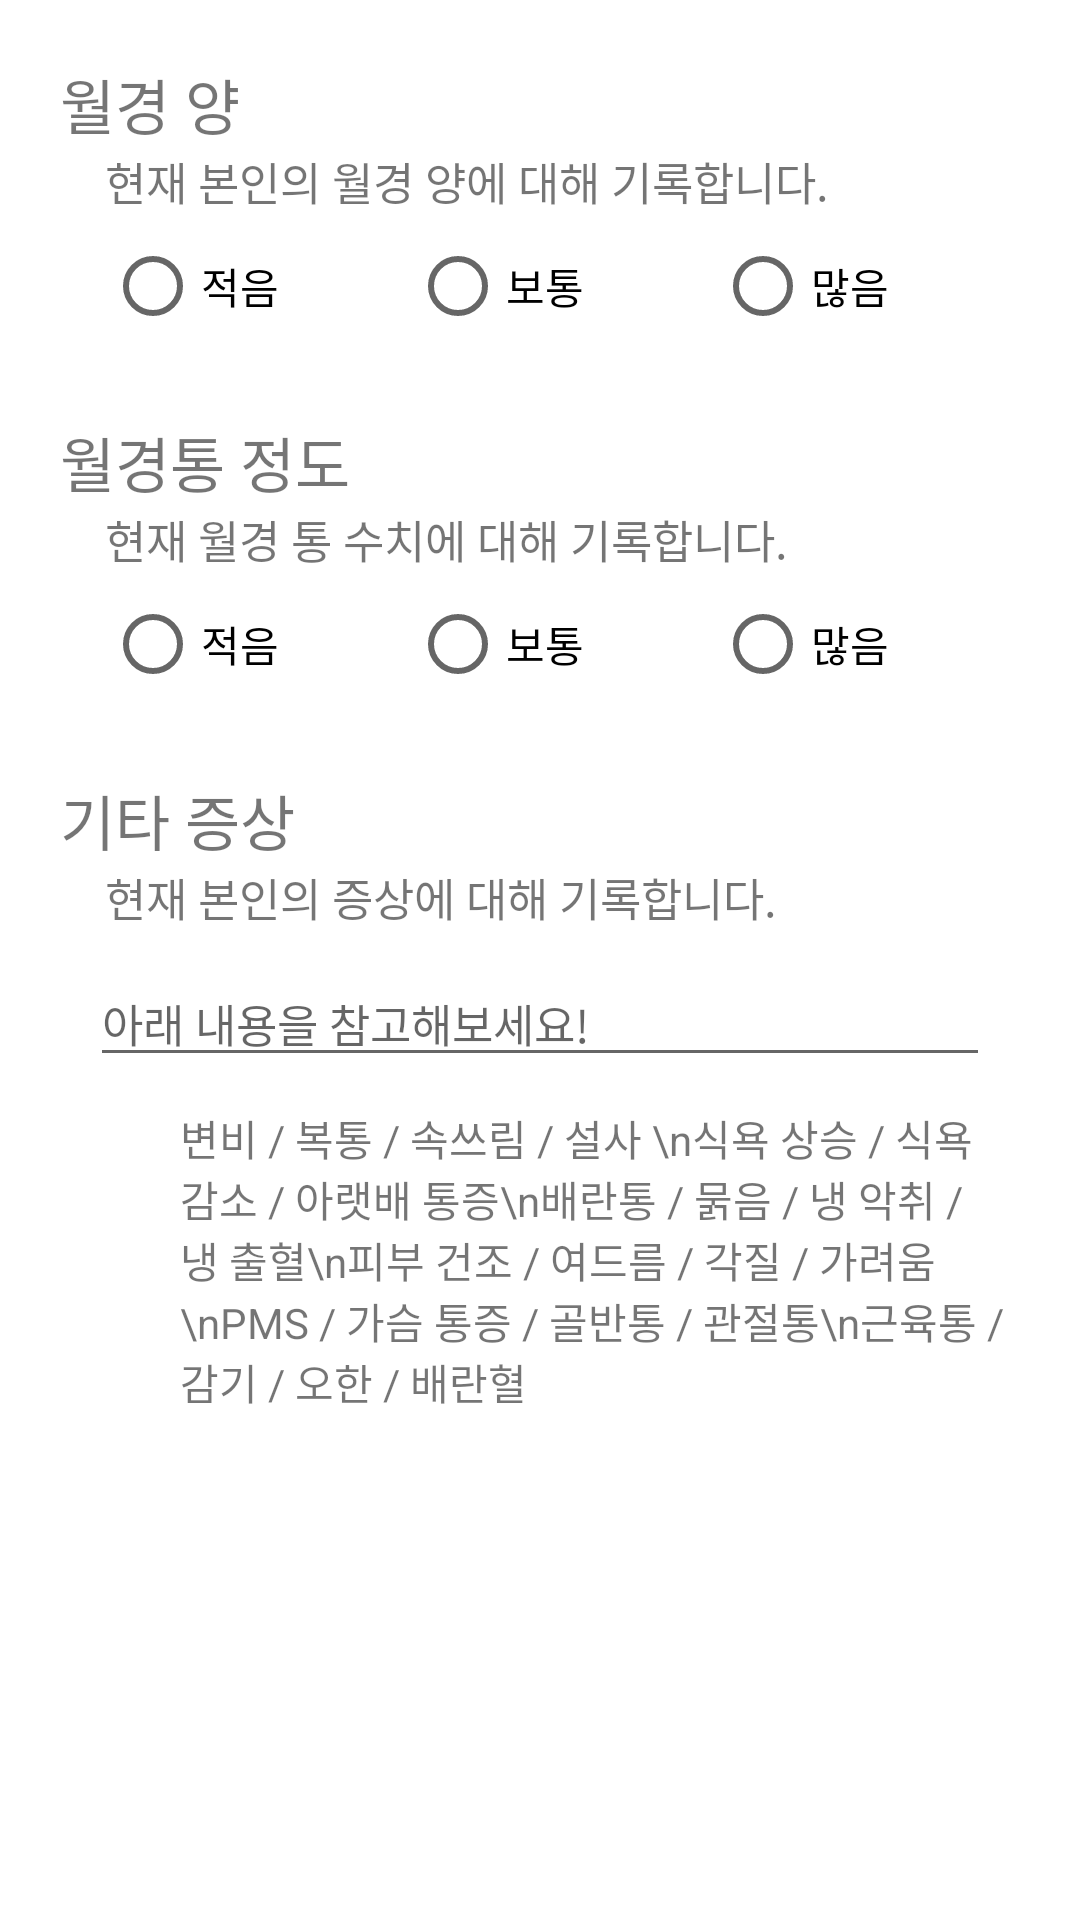

Produce the Android XML layout that renders to this screen, including the resource entries it uses.
<!-- AndroidManifest.xml: application theme Theme.For_the_precious_woman -->
<!-- res/layout/dialogcalendar.xml -->
<?xml version="1.0" encoding="utf-8"?>

<LinearLayout xmlns:android="http://schemas.android.com/apk/res/android"
    xmlns:app="http://schemas.android.com/apk/res-auto"
    xmlns:tools="http://schemas.android.com/tools"
    android:layout_width="match_parent"
    android:layout_height="match_parent"
    android:layout_margin="30dp"
    android:gravity="center_vertical"
    android:orientation="vertical"
    tools:context=".Calendar"
    android:background="@drawable/bg_sign_box">

    <LinearLayout
        android:layout_width="match_parent"
        android:layout_height="match_parent"
        android:layout_margin="10dp"
        android:orientation="vertical">

        <LinearLayout
            android:layout_width="match_parent"
            android:layout_height="wrap_content"
            android:layout_margin="10dp"
            android:orientation="vertical">

            <TextView
                android:id="@+id/txtInput1"
                android:layout_width="wrap_content"
                android:layout_height="wrap_content"
                android:text="월경 양"
                android:textSize="20sp" />

            <TextView
                android:id="@+id/txtInputDetail1"
                android:layout_width="wrap_content"
                android:layout_height="wrap_content"
                android:layout_marginLeft="15dp"
                android:text="현재 본인의 월경 양에 대해 기록합니다."
                android:textSize="15sp" />

            <RadioGroup
                android:id="@+id/firstRadioGroup"
                android:layout_width="match_parent"
                android:layout_height="wrap_content"
                android:layout_marginLeft="15dp"
                android:orientation="horizontal">

                <RadioButton
                    android:id="@+id/firstSmall"
                    android:layout_width="0dp"
                    android:layout_height="wrap_content"
                    android:layout_weight="3"
                    android:text="적음" />

                <RadioButton
                    android:id="@+id/firstMiddle"
                    android:layout_width="0dp"
                    android:layout_height="wrap_content"
                    android:layout_weight="3"
                    android:text="보통" />

                <RadioButton
                    android:id="@+id/firstALot"
                    android:layout_width="0dp"
                    android:layout_height="wrap_content"
                    android:layout_weight="3"
                    android:text="많음" />
            </RadioGroup>
        </LinearLayout>

        <LinearLayout
            android:layout_width="match_parent"
            android:layout_height="wrap_content"
            android:layout_margin="10dp"
            android:orientation="vertical">

            <TextView
                android:id="@+id/txtInput2"
                android:layout_width="wrap_content"
                android:layout_height="wrap_content"
                android:text="월경통 정도"
                android:textSize="20sp" />

            <TextView
                android:id="@+id/txtInputDetail2"
                android:layout_width="wrap_content"
                android:layout_height="wrap_content"
                android:layout_marginLeft="15dp"
                android:text="현재 월경 통 수치에 대해 기록합니다."
                android:textSize="15sp" />

            <RadioGroup
                android:id="@+id/secondRadioGroup"
                android:layout_width="match_parent"
                android:layout_height="wrap_content"
                android:layout_marginLeft="15dp"
                android:orientation="horizontal">

                <RadioButton
                    android:id="@+id/secondSmall"
                    android:layout_width="0dp"
                    android:layout_height="wrap_content"
                    android:layout_weight="3"
                    android:text="적음" />

                <RadioButton
                    android:id="@+id/secondMiddle"
                    android:layout_width="0dp"
                    android:layout_height="wrap_content"
                    android:layout_weight="3"
                    android:text="보통" />

                <RadioButton
                    android:id="@+id/secondALot"
                    android:layout_width="0dp"
                    android:layout_height="wrap_content"
                    android:layout_weight="3"
                    android:text="많음" />
            </RadioGroup>
        </LinearLayout>


        <LinearLayout
            android:layout_width="match_parent"
            android:layout_height="wrap_content"
            android:layout_margin="10dp"
            android:orientation="vertical">

            <TextView
                android:id="@+id/txtInput3"
                android:layout_width="wrap_content"
                android:layout_height="wrap_content"
                android:text="기타 증상"
                android:textSize="20sp" />

            <TextView
                android:id="@+id/txtInputDetail3"
                android:layout_width="wrap_content"
                android:layout_height="wrap_content"
                android:layout_marginLeft="15dp"
                android:text="현재 본인의 증상에 대해 기록합니다."
                android:textSize="15sp" />

            <EditText
                android:id="@+id/edtTextInput"
                android:layout_width="match_parent"
                android:layout_height="wrap_content"
                android:layout_margin="10dp"
                android:hint="아래 내용을 참고해보세요!"
                android:textSize="15sp" />

            <TextView
                android:id="@+id/symptom"
                android:layout_width="match_parent"
                android:layout_height="wrap_content"
                android:layout_marginLeft="40dp"
                android:text="변비 / 복통 / 속쓰림 / 설사 \n식욕 상승 / 식욕 감소 / 아랫배 통증\n배란통 / 묽음 / 냉 악취 / 냉 출혈\n피부 건조 / 여드름 / 각질 / 가려움\nPMS / 가슴 통증 / 골반통 / 관절통\n근육통 / 감기 / 오한 / 배란혈 "/>
        </LinearLayout>


    </LinearLayout>


</LinearLayout>
<!-- resources referenced by this layout -->
<resources>
  <style name="Theme.For_the_precious_woman" parent="Theme.MaterialComponents.DayNight.DarkActionBar">
          <item name="windowNoTitle">true</item>
          
          <item name="colorPrimary">@color/purple_500</item>
          <item name="colorPrimaryVariant">@color/purple_700</item>
          <item name="colorOnPrimary">@color/white</item>
          
          <item name="colorSecondary">@color/teal_200</item>
          <item name="colorSecondaryVariant">@color/teal_700</item>
          <item name="colorOnSecondary">@color/black</item>
          
          <item name="android:statusBarColor" tools:targetApi="l">?attr/colorPrimaryVariant</item>
          
      </style>
  <!-- not gathered from this repository: default colours our renderer supplied (Android Studio template values) -->
  <color name="purple_500">#FF6200EE</color>
  <color name="purple_700">#FF3700B3</color>
  <color name="teal_200">#FF03DAC5</color>
  <color name="teal_700">#FF018786</color>
  <color name="black">#FF000000</color>
  <color name="white">#FFFFFFFF</color>
</resources>
